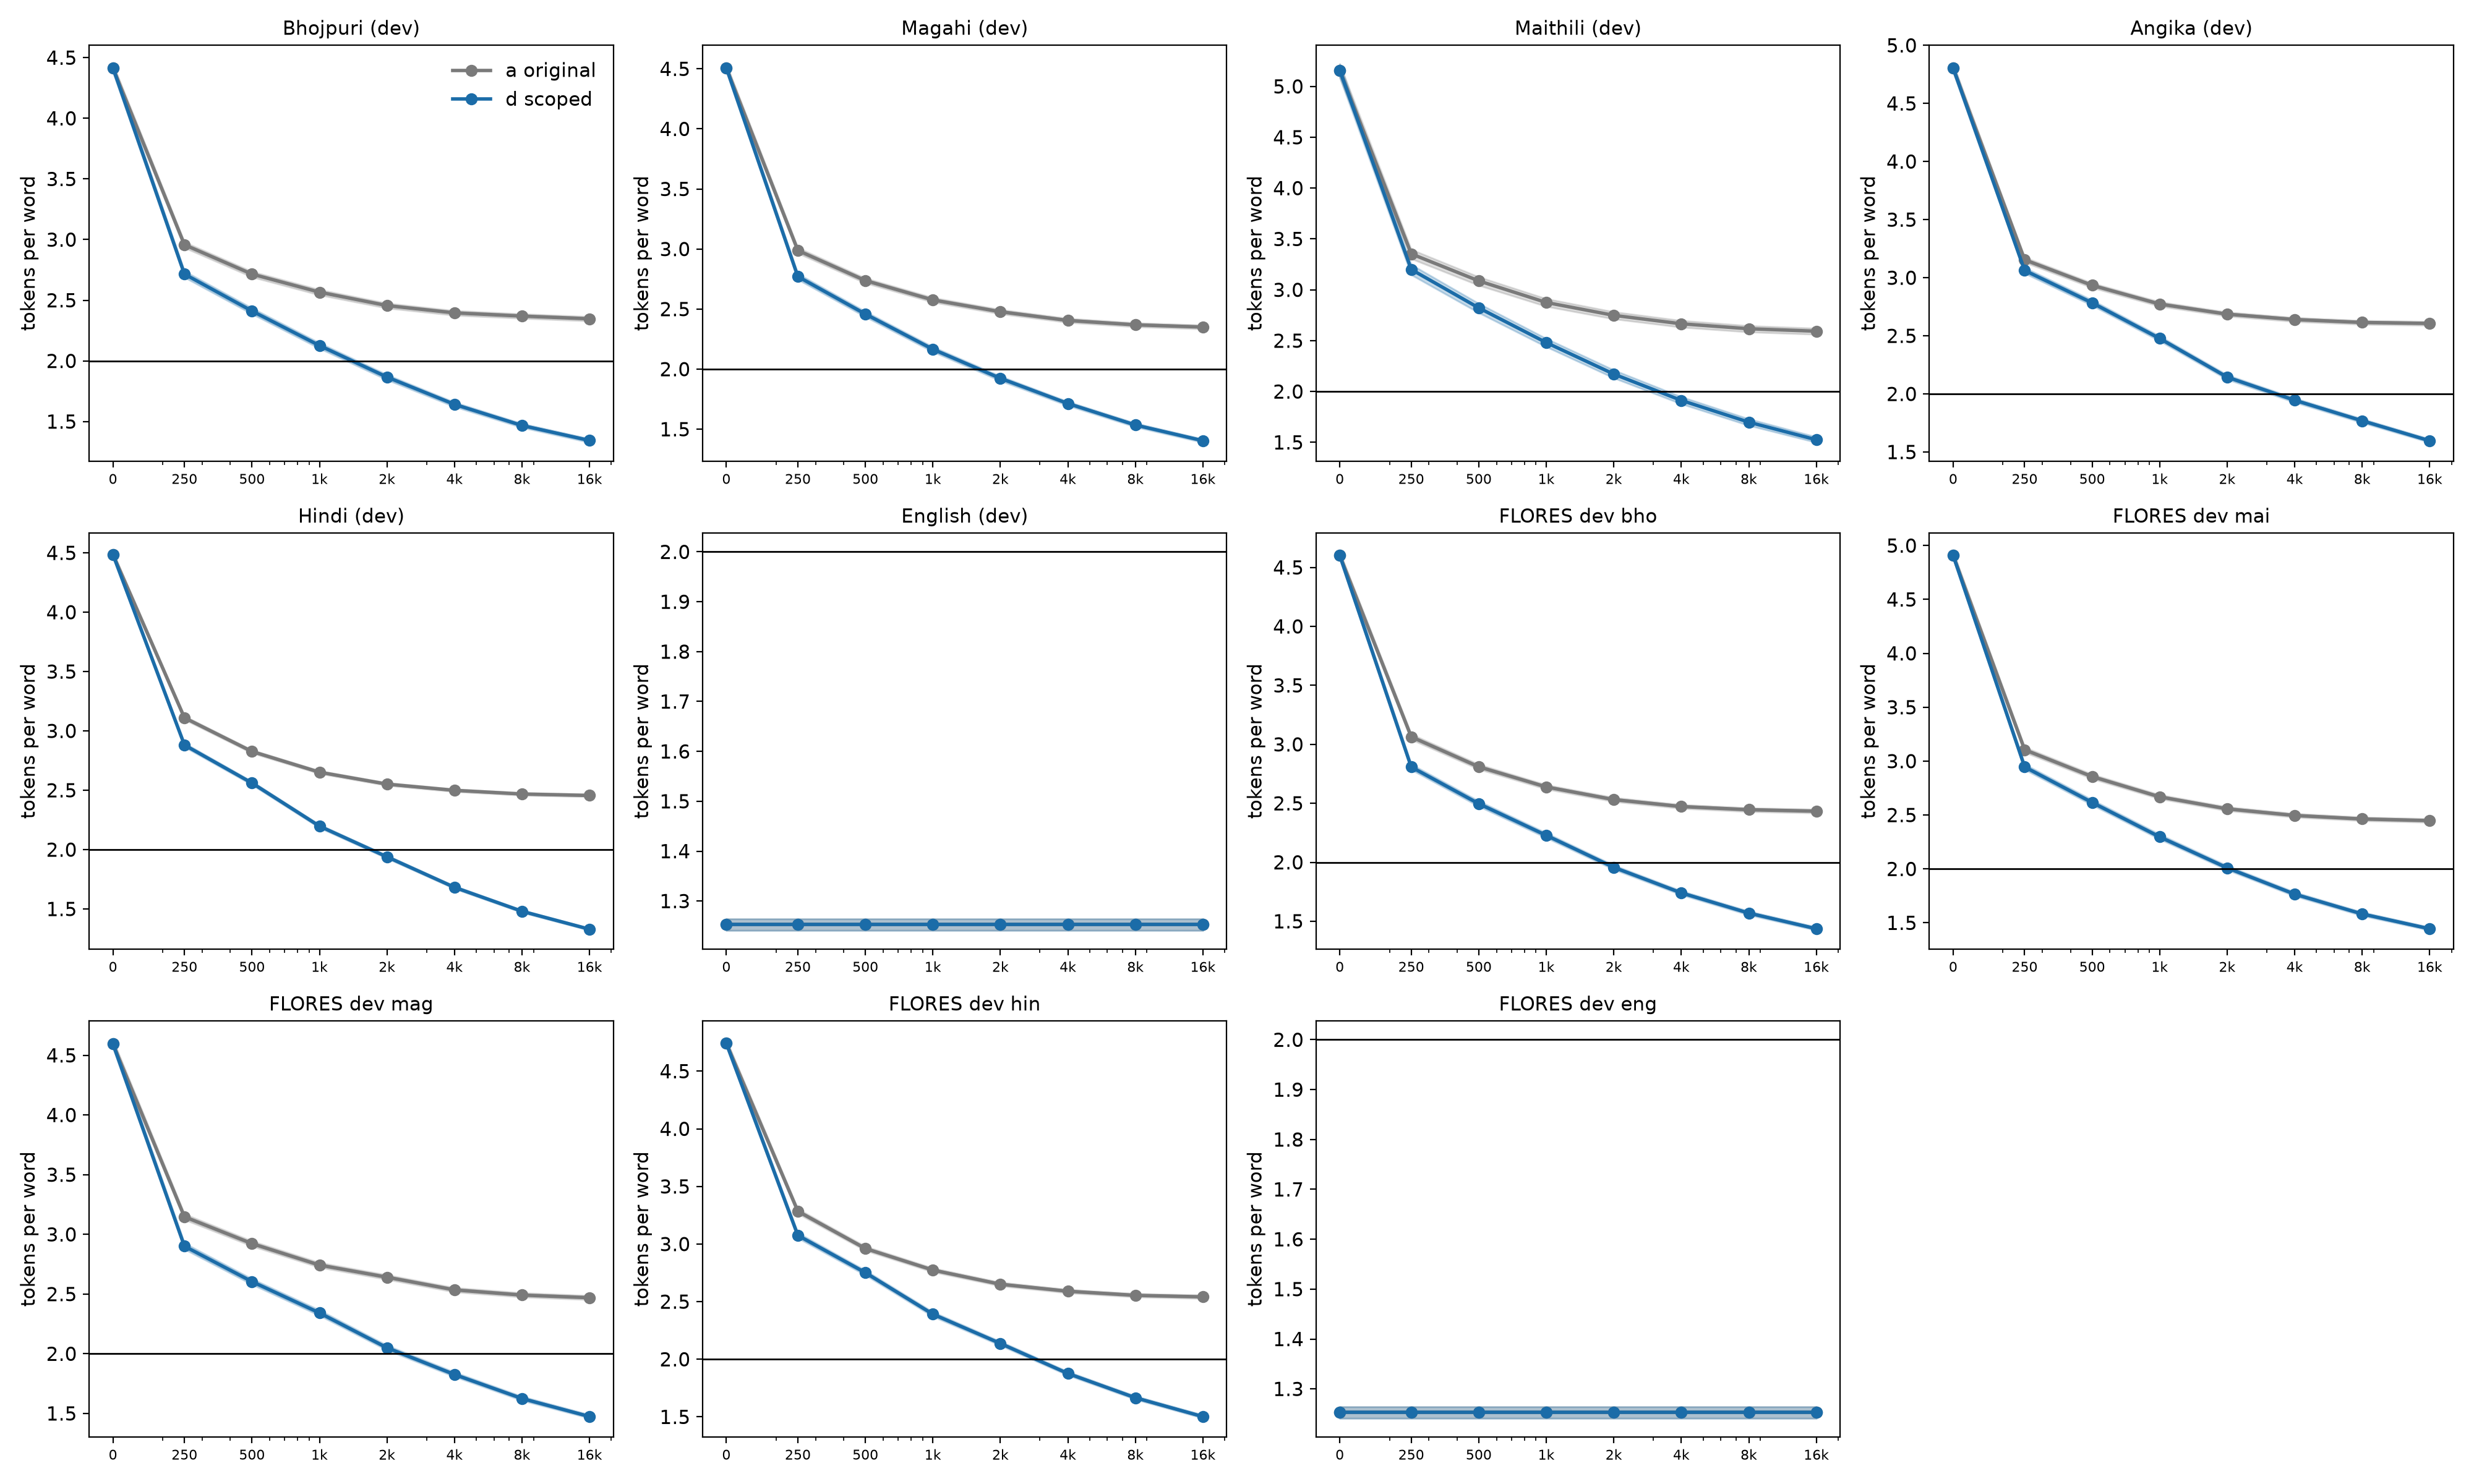

Values plotted in this chart, from the file beside it:
test_set, variant, K, mix, n_sents, n_words, fertility, fert_lo, fert_hi, pct_one_token, one_lo, one_hi
Bhojpuri (dev), a, 0, lowonly, 1006, 15367, 4.415, 4.38, 4.448, 2.505, 2.196, 2.867
Magahi (dev), a, 0, lowonly, 1128, 20552, 4.508, 4.475, 4.54, 1.698, 1.454, 1.98
Maithili (dev), a, 0, lowonly, 1004, 14847, 5.158, 5.088, 5.22, 1.677, 1.352, 2.05
Angika (dev), a, 0, lowonly, 747.0, 20602, 4.804, 4.769, 4.839, 11.07, 10.58, 11.56
Hindi (dev), a, 0, lowonly, 1654, 34651, 4.485, 4.465, 4.508, 0.5628, 0.4787, 0.6473
English (dev), a, 0, lowonly, 997.0, 20954, 1.253, 1.241, 1.264, 82.69, 82.19, 83.24
FLORES dev bho, a, 0, lowonly, 997.0, 24399, 4.602, 4.572, 4.632, 1.226, 1.072, 1.403
FLORES dev mai, a, 0, lowonly, 997.0, 23455, 4.908, 4.877, 4.941, 0.6267, 0.5196, 0.7268
FLORES dev mag, a, 0, lowonly, 997.0, 23941, 4.596, 4.562, 4.631, 0.543, 0.4546, 0.6363
FLORES dev hin, a, 0, lowonly, 997.0, 24607, 4.742, 4.713, 4.773, 0.3007, 0.232, 0.3837
FLORES dev eng, a, 0, lowonly, 997.0, 20954, 1.253, 1.241, 1.264, 82.69, 82.19, 83.24
Bhojpuri (dev), a, 250, lowonly, 1006, 15367, 2.957, 2.933, 2.98, 9.527, 9.004, 10.08
Magahi (dev), a, 250, lowonly, 1128, 20552, 2.988, 2.964, 3.011, 12.54, 12.03, 13.08
Maithili (dev), a, 250, lowonly, 1004, 14847, 3.353, 3.305, 3.397, 11.03, 10.44, 11.63
Angika (dev), a, 250, lowonly, 747.0, 20602, 3.154, 3.132, 3.176, 16.11, 15.61, 16.61
Hindi (dev), a, 250, lowonly, 1654, 34651, 3.11, 3.095, 3.125, 8.179, 7.968, 8.412
English (dev), a, 250, lowonly, 997.0, 20954, 1.253, 1.241, 1.264, 82.69, 82.19, 83.24
FLORES dev bho, a, 250, lowonly, 997.0, 24399, 3.064, 3.041, 3.087, 7.238, 6.905, 7.596
FLORES dev mai, a, 250, lowonly, 997.0, 23455, 3.105, 3.081, 3.129, 8.941, 8.605, 9.3
FLORES dev mag, a, 250, lowonly, 997.0, 23941, 3.147, 3.123, 3.171, 5.079, 4.758, 5.385
FLORES dev hin, a, 250, lowonly, 997.0, 24607, 3.284, 3.263, 3.306, 3.694, 3.447, 3.942
FLORES dev eng, a, 250, lowonly, 997.0, 20954, 1.253, 1.241, 1.264, 82.69, 82.19, 83.24
Bhojpuri (dev), a, 500, lowonly, 1006, 15367, 2.715, 2.691, 2.737, 11.98, 11.4, 12.62
Magahi (dev), a, 500, lowonly, 1128, 20552, 2.737, 2.716, 2.758, 14.62, 14.04, 15.2
Maithili (dev), a, 500, lowonly, 1004, 14847, 3.088, 3.044, 3.127, 12.56, 11.94, 13.19
Angika (dev), a, 500, lowonly, 747.0, 20602, 2.934, 2.914, 2.954, 16.28, 15.79, 16.77
Hindi (dev), a, 500, lowonly, 1654, 34651, 2.827, 2.813, 2.84, 10.53, 10.27, 10.81
English (dev), a, 500, lowonly, 997.0, 20954, 1.253, 1.241, 1.264, 82.69, 82.19, 83.24
FLORES dev bho, a, 500, lowonly, 997.0, 24399, 2.809, 2.789, 2.831, 10.21, 9.793, 10.63
FLORES dev mai, a, 500, lowonly, 997.0, 23455, 2.857, 2.836, 2.879, 9.883, 9.528, 10.25
FLORES dev mag, a, 500, lowonly, 997.0, 23941, 2.923, 2.901, 2.945, 6.336, 5.992, 6.678
FLORES dev hin, a, 500, lowonly, 997.0, 24607, 2.961, 2.943, 2.981, 7.039, 6.754, 7.356
FLORES dev eng, a, 500, lowonly, 997.0, 20954, 1.253, 1.241, 1.264, 82.69, 82.19, 83.24
Bhojpuri (dev), a, 1000, lowonly, 1006, 15367, 2.566, 2.543, 2.588, 13.81, 13.22, 14.47
Magahi (dev), a, 1000, lowonly, 1128, 20552, 2.576, 2.557, 2.596, 16.45, 15.83, 17.04
Maithili (dev), a, 1000, lowonly, 1004, 14847, 2.876, 2.836, 2.913, 14.22, 13.59, 14.89
Angika (dev), a, 1000, lowonly, 747.0, 20602, 2.773, 2.754, 2.793, 16.68, 16.17, 17.18
Hindi (dev), a, 1000, lowonly, 1654, 34651, 2.652, 2.64, 2.664, 12.01, 11.74, 12.31
English (dev), a, 1000, lowonly, 997.0, 20954, 1.253, 1.241, 1.264, 82.69, 82.19, 83.24
FLORES dev bho, a, 1000, lowonly, 997.0, 24399, 2.639, 2.62, 2.657, 12.14, 11.7, 12.61
FLORES dev mai, a, 1000, lowonly, 997.0, 23455, 2.669, 2.65, 2.689, 12.97, 12.58, 13.4
FLORES dev mag, a, 1000, lowonly, 997.0, 23941, 2.743, 2.723, 2.764, 8.266, 7.857, 8.681
FLORES dev hin, a, 1000, lowonly, 997.0, 24607, 2.774, 2.757, 2.792, 8.92, 8.568, 9.294
FLORES dev eng, a, 1000, lowonly, 997.0, 20954, 1.253, 1.241, 1.264, 82.69, 82.19, 83.24
Bhojpuri (dev), a, 2000, lowonly, 1006, 15367, 2.456, 2.435, 2.476, 14.63, 14.03, 15.3
Magahi (dev), a, 2000, lowonly, 1128, 20552, 2.478, 2.46, 2.496, 17.29, 16.65, 17.88
Maithili (dev), a, 2000, lowonly, 1004, 14847, 2.749, 2.713, 2.784, 14.97, 14.3, 15.61
Angika (dev), a, 2000, lowonly, 747.0, 20602, 2.686, 2.668, 2.704, 16.98, 16.45, 17.49
Hindi (dev), a, 2000, lowonly, 1654, 34651, 2.551, 2.54, 2.564, 13.02, 12.72, 13.31
English (dev), a, 2000, lowonly, 997.0, 20954, 1.253, 1.241, 1.264, 82.69, 82.19, 83.24
FLORES dev bho, a, 2000, lowonly, 997.0, 24399, 2.531, 2.514, 2.55, 13.33, 12.9, 13.79
FLORES dev mai, a, 2000, lowonly, 997.0, 23455, 2.557, 2.539, 2.576, 14.12, 13.71, 14.57
FLORES dev mag, a, 2000, lowonly, 997.0, 23941, 2.641, 2.622, 2.661, 8.797, 8.373, 9.216
FLORES dev hin, a, 2000, lowonly, 997.0, 24607, 2.651, 2.635, 2.668, 9.936, 9.571, 10.33
FLORES dev eng, a, 2000, lowonly, 997.0, 20954, 1.253, 1.241, 1.264, 82.69, 82.19, 83.24
Bhojpuri (dev), a, 4000, lowonly, 1006, 15367, 2.396, 2.376, 2.415, 15.28, 14.64, 15.96
Magahi (dev), a, 4000, lowonly, 1128, 20552, 2.405, 2.388, 2.423, 17.94, 17.31, 18.55
Maithili (dev), a, 4000, lowonly, 1004, 14847, 2.666, 2.632, 2.698, 15.8, 15.11, 16.48
Angika (dev), a, 4000, lowonly, 747.0, 20602, 2.64, 2.622, 2.658, 17.19, 16.65, 17.7
Hindi (dev), a, 4000, lowonly, 1654, 34651, 2.499, 2.487, 2.511, 13.99, 13.67, 14.31
... 116 more rows
